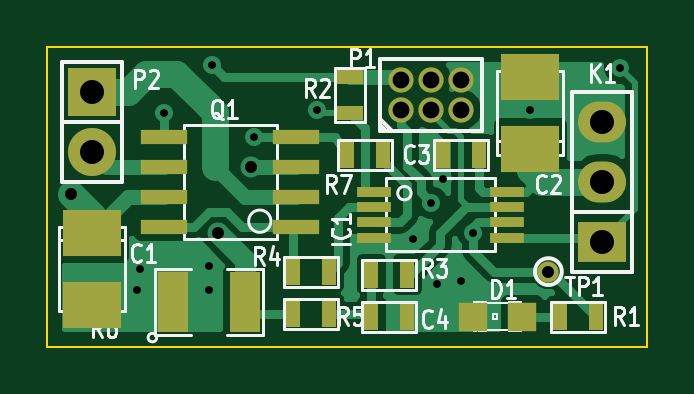
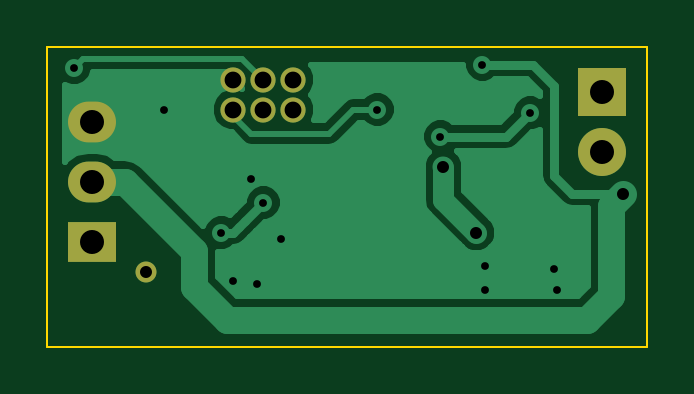
Circuit board: 8 layer files. Board 25.4 x 12.7 mm.
- bottom_copper: Winch_ctrl-B_Cu.gbl (13564 bytes)
- bottom_mask: Winch_ctrl-B_Mask.gbs (732 bytes)
- bottom_silk: Winch_ctrl-B_SilkS.gbo (739 bytes)
- outline: Winch_ctrl-Edge_Cuts.gko (452 bytes)
- top_copper: Winch_ctrl-F_Cu.gtl (20270 bytes)
- top_mask: Winch_ctrl-F_Mask.gts (2013 bytes)
- top_silk: Winch_ctrl-F_SilkS.gto (20427 bytes)
- drill: Winch_ctrl.drl (598 bytes)

=== bottom_copper: Winch_ctrl-B_Cu.gbl (13564 bytes, source omitted) ===
=== bottom_mask: Winch_ctrl-B_Mask.gbs ===
%FSLAX46Y46*%
G04 Gerber Fmt 4.6, Leading zero omitted, Abs format (unit mm)*
G04 Created by KiCad (PCBNEW (2014-08-05 BZR 5054)-product) date 06/11/2014 16:14:12*
%MOMM*%
G01*
G04 APERTURE LIST*
%ADD10C,0.100000*%
%ADD11R,2.032000X1.727200*%
%ADD12O,2.032000X1.727200*%
%ADD13C,1.066800*%
%ADD14R,2.032000X2.032000*%
%ADD15O,2.032000X2.032000*%
%ADD16C,0.889000*%
G04 APERTURE END LIST*
D10*
D11*
X167640000Y-104140000D03*
D12*
X167640000Y-101600000D03*
X167640000Y-99060000D03*
D13*
X159131000Y-98552000D03*
X159131000Y-97282000D03*
X160401000Y-98552000D03*
X160401000Y-97282000D03*
X161671000Y-98552000D03*
X161671000Y-97282000D03*
D14*
X146050000Y-97790000D03*
D15*
X146050000Y-100330000D03*
D16*
X165354000Y-105410000D03*
M02*

=== bottom_silk: Winch_ctrl-B_SilkS.gbo ===
%FSLAX46Y46*%
G04 Gerber Fmt 4.6, Leading zero omitted, Abs format (unit mm)*
G04 Created by KiCad (PCBNEW (2014-08-05 BZR 5054)-product) date 06/11/2014 16:14:12*
%MOMM*%
G01*
G04 APERTURE LIST*
%ADD10C,0.100000*%
%ADD11R,2.032000X1.727200*%
%ADD12O,2.032000X1.727200*%
%ADD13C,1.066800*%
%ADD14R,2.032000X2.032000*%
%ADD15O,2.032000X2.032000*%
%ADD16C,0.889000*%
G04 APERTURE END LIST*
D10*
%LPC*%
D11*
X167640000Y-104140000D03*
D12*
X167640000Y-101600000D03*
X167640000Y-99060000D03*
D13*
X159131000Y-98552000D03*
X159131000Y-97282000D03*
X160401000Y-98552000D03*
X160401000Y-97282000D03*
X161671000Y-98552000D03*
X161671000Y-97282000D03*
D14*
X146050000Y-97790000D03*
D15*
X146050000Y-100330000D03*
D16*
X165354000Y-105410000D03*
M02*

=== outline: Winch_ctrl-Edge_Cuts.gko ===
%FSLAX46Y46*%
G04 Gerber Fmt 4.6, Leading zero omitted, Abs format (unit mm)*
G04 Created by KiCad (PCBNEW (2014-08-05 BZR 5054)-product) date 06/11/2014 16:14:12*
%MOMM*%
G01*
G04 APERTURE LIST*
%ADD10C,0.100000*%
G04 APERTURE END LIST*
D10*
X144145000Y-95885000D02*
X144145000Y-108585000D01*
X169545000Y-95885000D02*
X144145000Y-95885000D01*
X169545000Y-108585000D02*
X169545000Y-95885000D01*
X144145000Y-108585000D02*
X169545000Y-108585000D01*
M02*

=== top_copper: Winch_ctrl-F_Cu.gtl (20270 bytes, source omitted) ===
=== top_mask: Winch_ctrl-F_Mask.gts ===
%FSLAX46Y46*%
G04 Gerber Fmt 4.6, Leading zero omitted, Abs format (unit mm)*
G04 Created by KiCad (PCBNEW (2014-08-05 BZR 5054)-product) date 06/11/2014 16:14:12*
%MOMM*%
G01*
G04 APERTURE LIST*
%ADD10C,0.100000*%
%ADD11R,2.499360X1.950720*%
%ADD12R,0.635000X1.143000*%
%ADD13R,1.198880X1.198880*%
%ADD14R,1.470660X0.419100*%
%ADD15R,2.032000X1.727200*%
%ADD16O,2.032000X1.727200*%
%ADD17C,1.066800*%
%ADD18R,2.032000X2.032000*%
%ADD19O,2.032000X2.032000*%
%ADD20R,1.998980X0.599440*%
%ADD21R,1.143000X0.635000*%
%ADD22R,1.270000X2.540000*%
%ADD23C,0.889000*%
G04 APERTURE END LIST*
D10*
D11*
X146050000Y-103759000D03*
X146050000Y-106807000D03*
X164592000Y-100203000D03*
X164592000Y-97155000D03*
D12*
X162433000Y-100457000D03*
X160909000Y-100457000D03*
X157861000Y-107315000D03*
X159385000Y-107315000D03*
D13*
X164244020Y-107315000D03*
X162145980Y-107315000D03*
D14*
X157982920Y-102674420D03*
X157982920Y-103319580D03*
X157982920Y-103972360D03*
X157982920Y-102021640D03*
X163581080Y-103972360D03*
X163581080Y-103319580D03*
X163581080Y-102674420D03*
X163581080Y-102021640D03*
D15*
X167640000Y-104140000D03*
D16*
X167640000Y-101600000D03*
X167640000Y-99060000D03*
D17*
X159131000Y-98552000D03*
X159131000Y-97282000D03*
X160401000Y-98552000D03*
X160401000Y-97282000D03*
X161671000Y-98552000D03*
X161671000Y-97282000D03*
D18*
X146050000Y-97790000D03*
D19*
X146050000Y-100330000D03*
D20*
X154686000Y-103505000D03*
X154686000Y-102235000D03*
X154686000Y-100965000D03*
X154686000Y-99695000D03*
X149098000Y-99695000D03*
X149098000Y-100965000D03*
X149098000Y-102235000D03*
X149098000Y-103505000D03*
D12*
X167386000Y-107315000D03*
X165862000Y-107315000D03*
D21*
X156972000Y-98679000D03*
X156972000Y-97155000D03*
D12*
X157861000Y-105537000D03*
X159385000Y-105537000D03*
X154559000Y-105410000D03*
X156083000Y-105410000D03*
X154559000Y-107188000D03*
X156083000Y-107188000D03*
D22*
X149479000Y-106680000D03*
X152527000Y-106680000D03*
D12*
X158369000Y-100457000D03*
X156845000Y-100457000D03*
D23*
X165354000Y-105410000D03*
M02*

=== top_silk: Winch_ctrl-F_SilkS.gto (20427 bytes, source omitted) ===
=== drill: Winch_ctrl.drl ===
M48
;DRILL file {kicad (2014-08-05 BZR 5054)-product} date 06/11/2014 16:12:02
;FORMAT={-:-/ absolute / inch / decimal}
FMAT,2
INCH,TZ
T1C0.013
T2C0.020
T3C0.028
T4C0.040
%
G90
G05
M72
T1
X5.825Y-4.18
X5.83Y-4.145
X5.87Y-3.885
X5.945Y-4.14
X5.945Y-4.18
X5.95Y-3.805
X6.02Y-3.925
X6.125Y-3.88
X6.285Y-4.095
X6.315Y-4.035
X6.325Y-4.17
X6.335Y-3.995
X6.365Y-4.165
X6.385Y-4.085
X6.48Y-3.88
X6.63Y-3.81
T2
X5.715Y-4.02
X5.96Y-4.085
X6.015Y-3.975
X6.51Y-4.15
T3
X6.265Y-3.83
X6.265Y-3.88
X6.315Y-3.83
X6.315Y-3.88
X6.365Y-3.83
X6.365Y-3.88
T4
X5.75Y-3.85
X5.75Y-3.95
X6.6Y-3.9
X6.6Y-4.
X6.6Y-4.1
T0
M30

